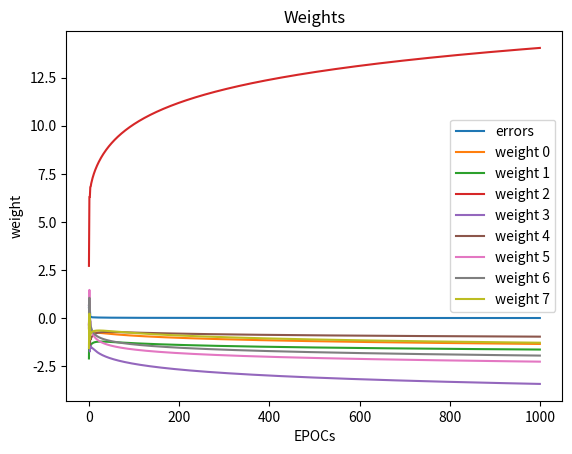

Write the Python code that produced this figure.
import copy
from datetime import *
import matplotlib.pyplot as plt
import numpy as np

#Print error rate over epochs to see training trend
def plot_error(epocs, error_history) :
    plt.plot ( epocs, error_history, label="errors" )
    plt.title ( "Training" )
    plt.xlabel ( "EPOCs" )
    plt.ylabel ( "error" )
    plt.legend ()
    plt.show ()

#Plot weight updates to see training trends over epochs
def plot_weights(epocs, weight_history) :
    wh = np.array ( weight_history )
    s = wh.shape[1]
    [plt.plot ( epocs, wh[:, i], label="weight {0}".format ( i ) ) for i in range ( s )]
    plt.title ( "Weights" )
    plt.xlabel ( "EPOCs" )
    plt.ylabel ( "weight" )
    plt.legend ()
    plt.show ()

#Sigmoid function
def sigmoidA(x) :
    return 1 / (1 + np.exp ( -x ))

#Sigmoid function derivative
def sigmoidA_derivative(x) :
    return x * (1 - x)

#Neural net class
#Uses replaceable activation functions
class NeuralNetwork :
    def __init__(self) :
        self.error_history = []
        self.epoch_list = []
        self.weight_history = []
        self.stop_delta = 0.001

    def train(self, training_input, training_output, epochs=1000) :
        self.weights = np.array ( np.random.normal ( size=(col, 1) ) )
        for epoch in range ( epochs ) :
            stop = self.run_epoch ( training_input, training_output, epoch )
            if stop :
                break

    def run_epoch(self, training_input, training_output, epoch) :
        stop = False
        self.feed_forward ( training_input, sigmoid_fn=sigmoidA )
        self.backpropagation ( training_input, training_output, sigmoid_fn_derivative=sigmoidA_derivative )

        err = np.average ( np.abs ( self.error ) )
        if err < self.stop_delta :
            stop = True
        self.error_history.append ( err )
        self.epoch_list.append ( epoch )
        return stop

    def feed_forward(self, training_input, sigmoid_fn) :
        self.hidden = sigmoid_fn ( np.dot ( training_input, self.weights ) )

    def backpropagation(self, training_input, training_output, sigmoid_fn_derivative) :
        self.error = training_output - self.hidden
        delta = self.error * sigmoid_fn_derivative ( self.hidden )
        self.weights += np.dot ( training_input.T, delta )
        self.weight_history.append ( copy.deepcopy ( self.weights ) )

    def predict(self, sigmoid_fn, new_input) :
        prediction = sigmoid_fn ( np.dot ( new_input, self.weights ) )
        return prediction

def test_run_random(nnet, num, row, col):
    inputs = np.random.randint ( 2, size=(row, col) )
    print("\nTEST RESULTS")
    for input in inputs:
        e = input[2]
        print ( 'Input: ', input, 'Expected:', e, ' , NN Result: ', nnet.predict ( sigmoid_fn=sigmoidA, new_input=input ) )

np.random.seed(datetime.now().microsecond)
#np.random.seed ( 5632 )
row, col = 100, 8

inputsA = np.random.randint ( 2, size=(row, col) )
outputsA = np.array ( [inputsA[:, 2]] ).T

NNN = NeuralNetwork ()
NNN.train ( inputsA, outputsA )

plot_error ( NNN.epoch_list, NNN.error_history )
plot_weights ( NNN.epoch_list, NNN.weight_history )

run_test_1 = np.array ( [[1, 1, 1, 0, 0, 1, 0, 1]] )
run_test_2 = np.array ( [[0, 0, 0, 1, 0, 1, 1, 0]] )

test_run_random(NNN, 10, 5, col)

#Keras_run ( inputsA, outputsA, run_test_1, run_test_2 )
#test_net ( NNN, run_test_1, run_test_2 )